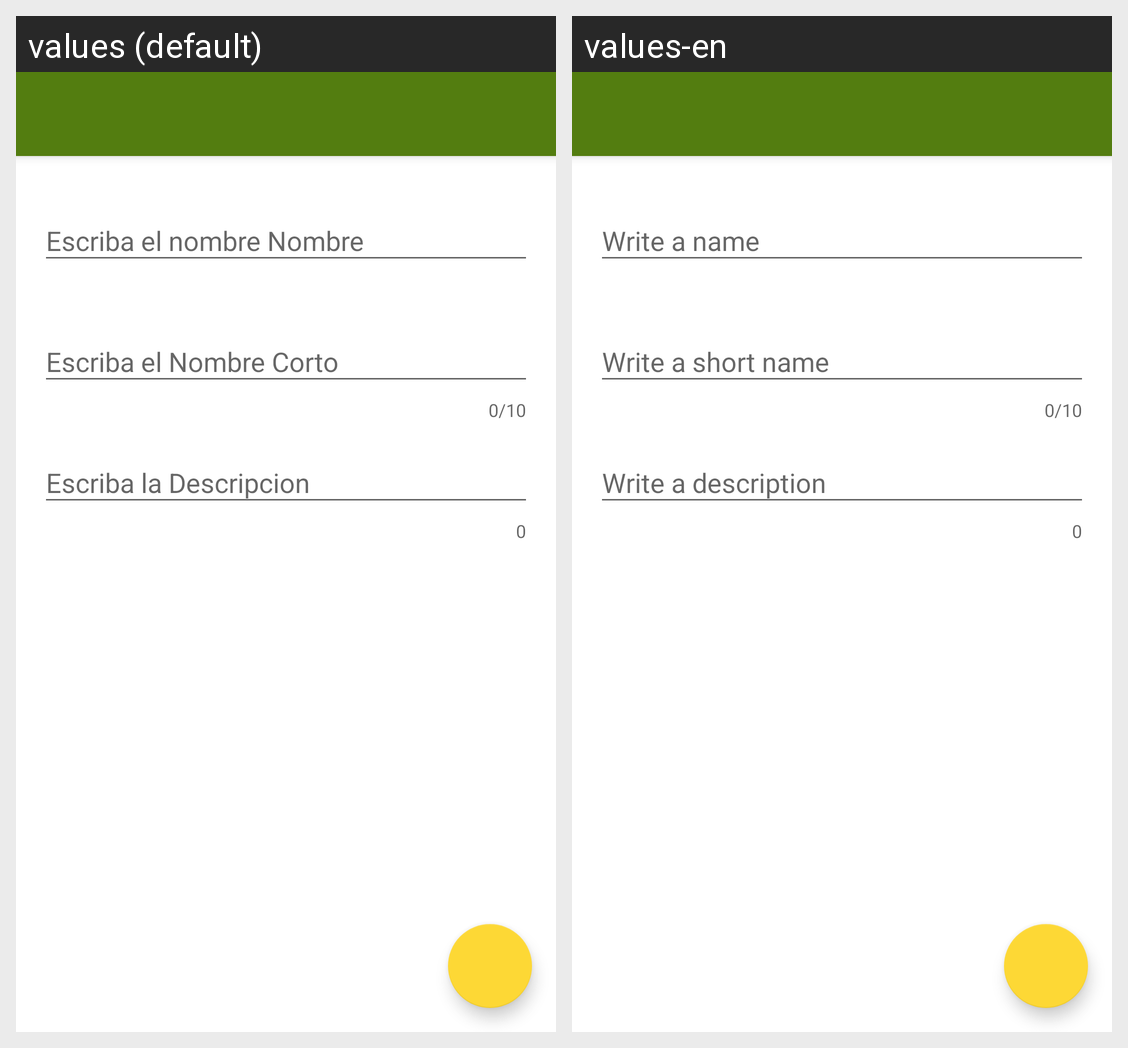

The same Android screen rendered under two of its app's locales, left to right. List the strings drawn on it with the default value and each locale's translation.
Android screen res/layout/fragment_addedit_dependency.xml rendered under 2 locales, left to right: values (default), values-en. Device: Nexus 5 (rendered at 1080×1920; each locale shown at half size, 540×960, under a caption strip naming it); theme AppTheme.
Strings drawn on this screen, with the default value and each locale's value (text and hints the layout hard-codes, and strings that could not be matched under every locale, appear in the picture but are not listed):

edtName
  values: Escriba el nombre Nombre
  values-en: Write a name

edtSortName
  values: Escriba el Nombre Corto
  values-en: Write a short name

edtDescription
  values: Escriba la Descripcion
  values-en: Write a description
